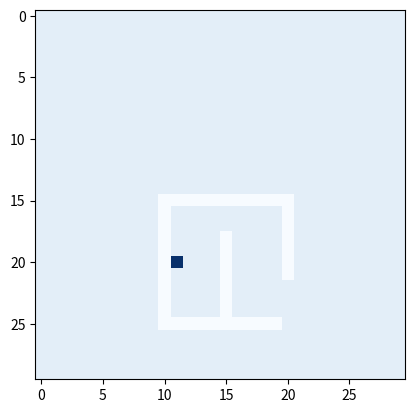
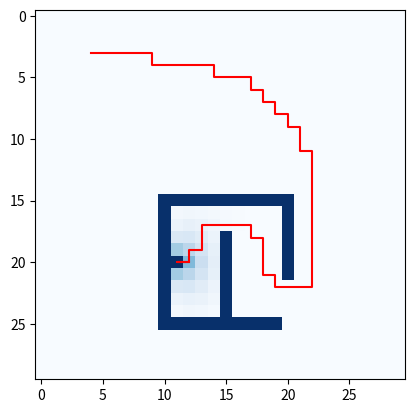

Here is the Python script that generated these plots, in order:
#!/usr/bin/env python

""" Segment the demonstration based on force contact events using filtered
    force signals
 Created: 01/20/2021
"""

__author__ = "Mike Hagenow"

import numpy as np
from scipy import signal
import matplotlib.pyplot as plt
from scipy import interpolate

def getValInterp(x,y,grid):
    x_lim = np.shape(grid)[0]
    y_lim = np.shape(grid)[1]
    if(x>=0 and y>=0 and x<x_lim and y<y_lim):
        a = range(0,x_lim)
        b = range(0,y_lim)
        f = interpolate.interp2d(a,b,grid)
        return f(x,y)
    else:
        return 0.0

def getVal(x,y,grid):
    x_lim = np.shape(grid)[0]
    y_lim = np.shape(grid)[1]
    if(x>=0 and y>=0 and x<x_lim and y<y_lim):
        return grid[x,y]
    else:
        return 0.0

def setBound(grid,val=0.0):
    grid[15:25,10]=val
    grid[25,10:20]=val
    grid[15,10:20]=val
    grid[15:22,20] = val
    grid[18:25,15] = val

    #start/goal
    grid[20,11] = 5.0

def main():
    grid = 0.5*np.ones((30,30))

    setBound(grid)

    fig, ax = plt.subplots()
    ax.imshow(grid, cmap="Blues")
    plt.show()


    for aa in range(0,2000):

        grid2 = np.copy(grid)
        for ii in range(0,30):
            for jj in range(0,30):
                    grid2[ii,jj] = 1/4*(getVal(ii+1,jj,grid)+getVal(ii-1,jj,grid)+getVal(ii,jj+1,grid)+getVal(ii,jj-1,grid))
        # reinforce boundaries
        setBound(grid2)
        grid = grid2

    print("YO")

    i = 3
    j = 3
    xs = []
    ys = []
    for ii in range(0,300):
        l = getVal(i,j-1,grid)
        r = getVal(i,j+1,grid)
        u = getVal(i-1,j,grid)
        d = getVal(i+1,j,grid)

        if(l>r and l>u and l>d):
            i = i
            j = j-1
        elif (r > u and r > d):
            i = i
            j = j+1
        elif(u>d):
            i = i-1
            j = j
        else:
            i = i+1
            j = j

        print(i,j)
        xs.append(i)
        ys.append(j)

    fig, ax = plt.subplots()
    # make the obstacles dark for vis
    setBound(grid,5.0)
    ax.imshow(grid, cmap="Blues")
    plt.plot(ys,xs,color='red')
    plt.show()


if __name__ == "__main__":
    main()




